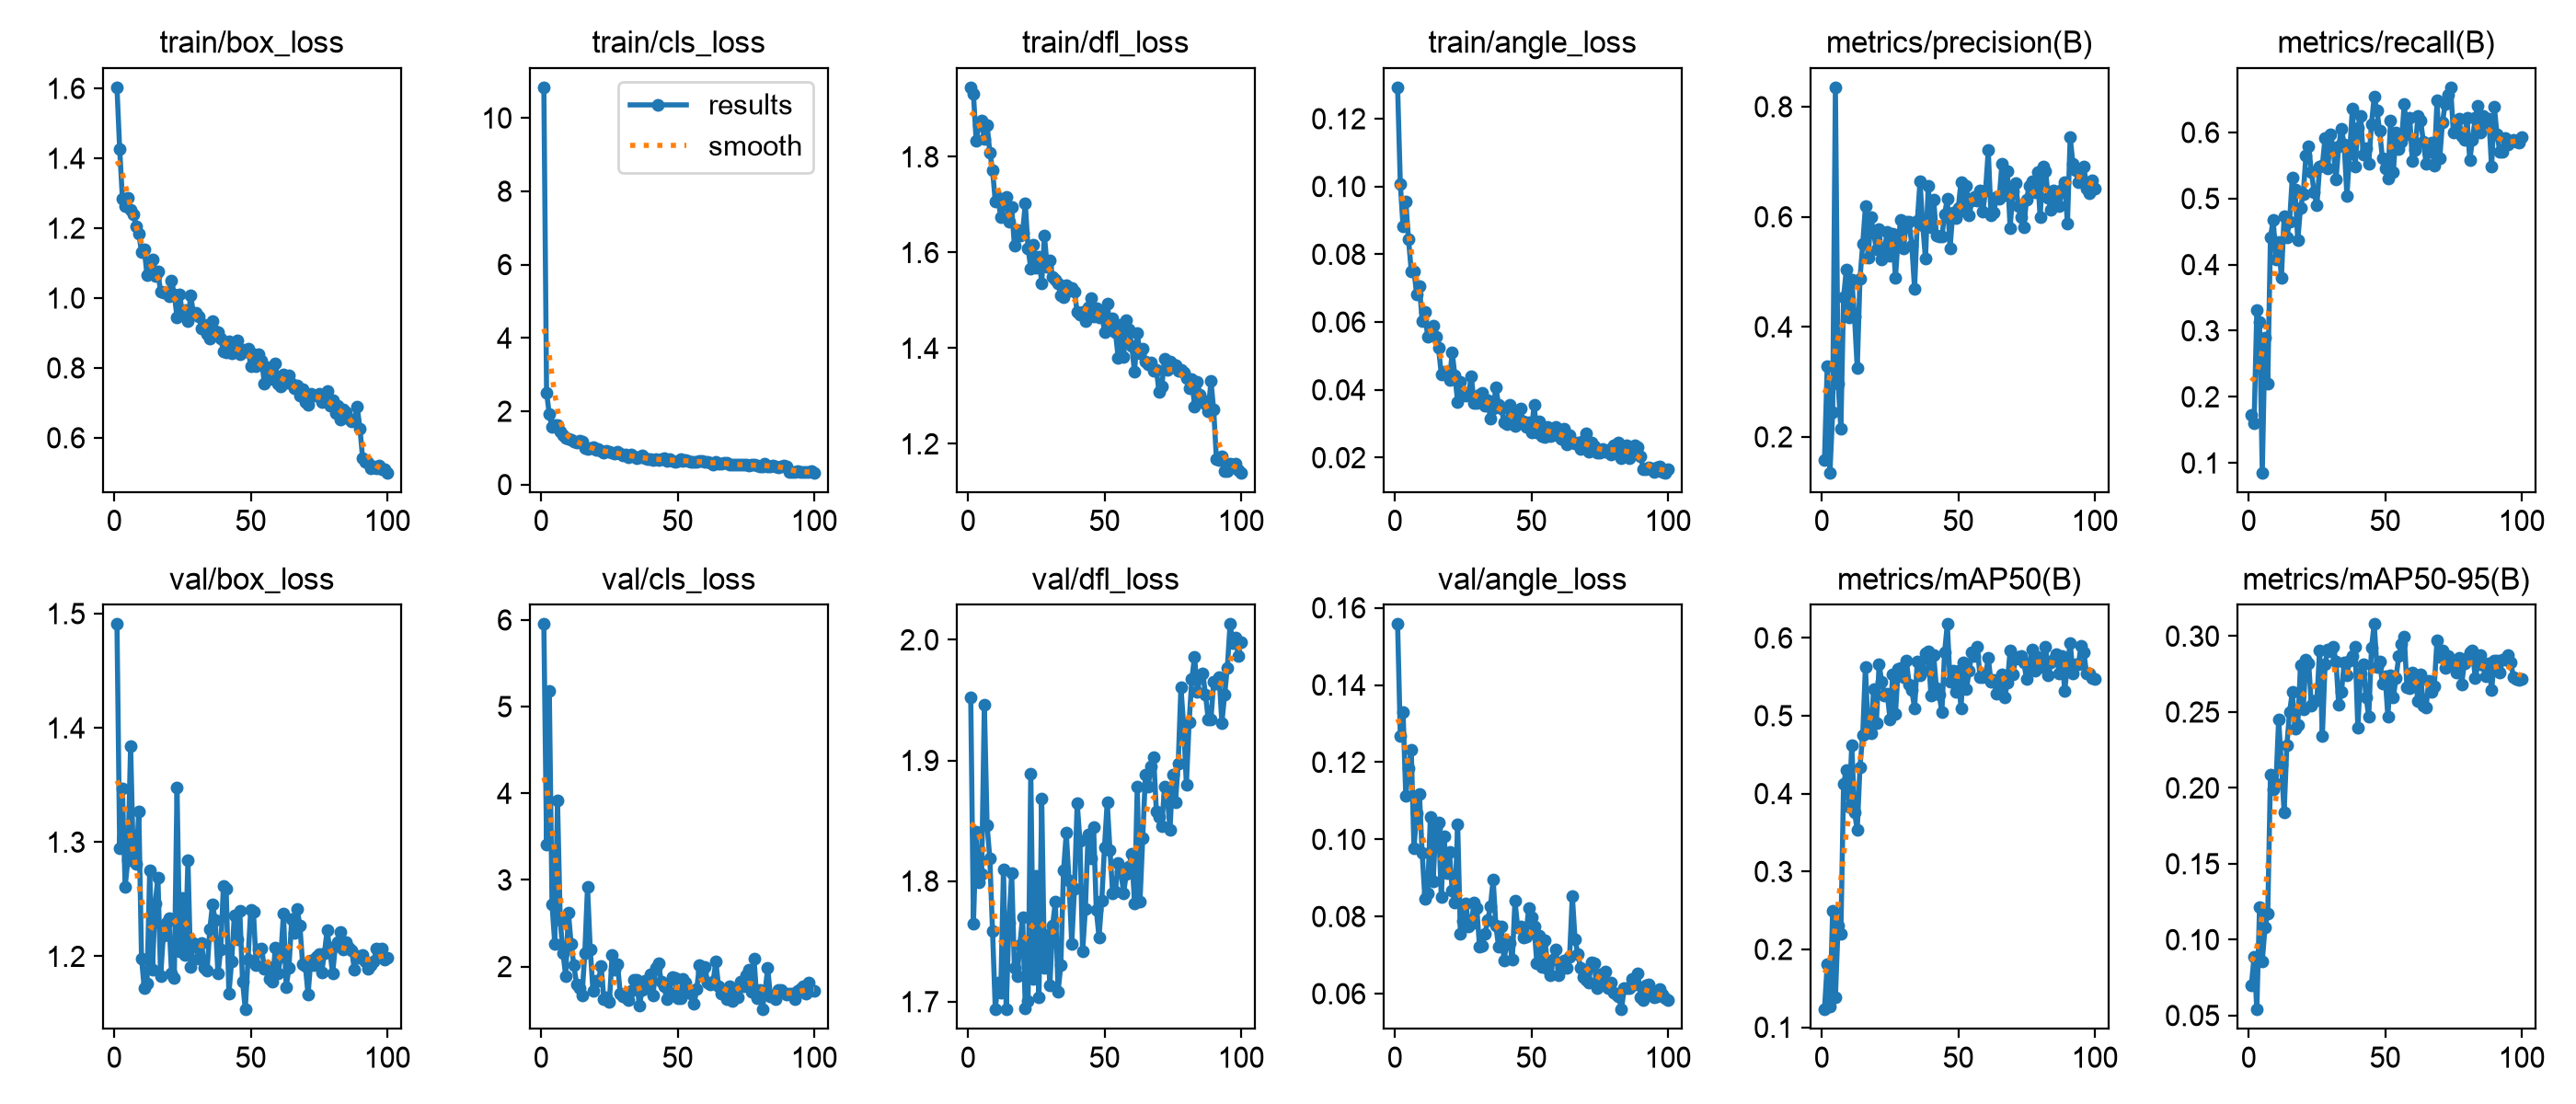

Values plotted in this chart, from the file beside it:
epoch, time, train/box_loss, train/cls_loss, train/dfl_loss, train/angle_loss, metrics/precision(B), metrics/recall(B), metrics/mAP50(B), metrics/mAP50-95(B), val/box_loss, val/cls_loss, val/dfl_loss, val/angle_loss, lr/pg0, lr/pg1, lr/pg2
1, 163.2, 1.603, 10.84, 1.945, 0.1293, 0.1575, 0.1731, 0.1229, 0.07006, 1.491, 5.952, 1.953, 0.1558, 0.0006649, 0.0006649, 0.0006649
2, 285.6, 1.425, 2.511, 1.931, 0.1008, 0.3292, 0.1602, 0.1807, 0.08866, 1.295, 3.412, 1.765, 0.1267, 0.001318, 0.001318, 0.001318
3, 138.1, 1.284, 1.917, 1.833, 0.08812, 0.1351, 0.3307, 0.1267, 0.054, 1.347, 5.181, 1.841, 0.1329, 0.001959, 0.001959, 0.001959
4, 224.8, 1.264, 1.563, 1.867, 0.09557, 0.245, 0.3127, 0.2495, 0.1216, 1.261, 2.718, 1.799, 0.1113, 0.001941, 0.001941, 0.001941
5, 310, 1.288, 1.63, 1.875, 0.08443, 0.8353, 0.08527, 0.1388, 0.0856, 1.284, 2.266, 1.806, 0.1185, 0.001921, 0.001921, 0.001921
6, 407.8, 1.253, 1.632, 1.837, 0.07507, 0.2962, 0.2894, 0.231, 0.1081, 1.384, 3.917, 1.946, 0.1231, 0.001901, 0.001901, 0.001901
7, 511.4, 1.24, 1.452, 1.867, 0.07504, 0.2148, 0.2196, 0.2199, 0.1171, 1.284, 2.534, 1.846, 0.09778, 0.001881, 0.001881, 0.001881
8, 597, 1.205, 1.337, 1.809, 0.06813, 0.4539, 0.4419, 0.4124, 0.2086, 1.281, 2.159, 1.819, 0.1067, 0.001861, 0.001861, 0.001861
9, 679.5, 1.184, 1.279, 1.772, 0.07053, 0.5043, 0.4677, 0.4308, 0.1991, 1.327, 1.889, 1.758, 0.1117, 0.001842, 0.001842, 0.001842
10, 762.2, 1.132, 1.245, 1.707, 0.06039, 0.4172, 0.4083, 0.3827, 0.2029, 1.198, 2.626, 1.694, 0.09649, 0.001822, 0.001822, 0.001822
11, 860.6, 1.141, 1.226, 1.714, 0.06303, 0.4857, 0.4343, 0.4626, 0.2451, 1.172, 2.259, 1.716, 0.08458, 0.001802, 0.001802, 0.001802
12, 947.8, 1.066, 1.178, 1.674, 0.05564, 0.4187, 0.3798, 0.3761, 0.2155, 1.176, 2.014, 1.707, 0.08609, 0.001782, 0.001782, 0.001782
13, 1034, 1.096, 1.137, 1.698, 0.05627, 0.3246, 0.4731, 0.3532, 0.184, 1.275, 1.797, 1.809, 0.1058, 0.001762, 0.001762, 0.001762
14, 1125, 1.11, 1.209, 1.716, 0.05896, 0.4874, 0.4419, 0.4341, 0.2279, 1.189, 1.751, 1.694, 0.08913, 0.001743, 0.001743, 0.001743
15, 1218, 1.064, 1.173, 1.664, 0.05567, 0.5501, 0.4651, 0.4753, 0.2501, 1.247, 1.67, 1.765, 0.1029, 0.001723, 0.001723, 0.001723
16, 1311, 1.075, 1.005, 1.695, 0.05238, 0.6186, 0.5323, 0.5628, 0.263, 1.269, 2.151, 1.807, 0.1045, 0.001703, 0.001703, 0.001703
17, 1395, 1.017, 0.9777, 1.614, 0.04456, 0.5259, 0.513, 0.4788, 0.2389, 1.183, 2.922, 1.728, 0.08513, 0.001683, 0.001683, 0.001683
18, 1486, 1.015, 0.9966, 1.646, 0.04526, 0.5986, 0.4367, 0.4778, 0.2415, 1.218, 2.198, 1.721, 0.1008, 0.001663, 0.001663, 0.001663
19, 1571, 1.015, 1.016, 1.636, 0.04452, 0.5716, 0.4861, 0.534, 0.2809, 1.229, 1.722, 1.747, 0.09121, 0.001644, 0.001644, 0.001644
20, 1656, 1.005, 0.9339, 1.642, 0.04281, 0.5409, 0.5065, 0.4899, 0.2519, 1.233, 1.84, 1.77, 0.09666, 0.001624, 0.001624, 0.001624
21, 1740, 1.051, 0.9676, 1.702, 0.05103, 0.5775, 0.5651, 0.5656, 0.2846, 1.185, 1.836, 1.695, 0.08675, 0.001604, 0.001604, 0.001604
22, 1826, 1.01, 0.92, 1.608, 0.04416, 0.522, 0.5785, 0.5434, 0.2822, 1.181, 2.003, 1.701, 0.08366, 0.001584, 0.001584, 0.001584
23, 1914, 0.9452, 0.8611, 1.567, 0.03629, 0.5419, 0.5401, 0.5262, 0.2541, 1.347, 1.622, 1.889, 0.1039, 0.001564, 0.001564, 0.001564
24, 2002, 1.011, 0.9186, 1.616, 0.04229, 0.5722, 0.509, 0.5278, 0.2574, 1.205, 1.646, 1.719, 0.07551, 0.001545, 0.001545, 0.001545
25, 2088, 0.9517, 0.9066, 1.569, 0.03936, 0.5285, 0.4895, 0.4956, 0.2581, 1.251, 1.588, 1.805, 0.07888, 0.001525, 0.001525, 0.001525
26, 2177, 0.9644, 0.8714, 1.592, 0.03821, 0.5699, 0.5478, 0.5535, 0.2906, 1.201, 2.13, 1.703, 0.08329, 0.001505, 0.001505, 0.001505
27, 2268, 0.9338, 0.8481, 1.536, 0.03901, 0.4898, 0.5504, 0.5023, 0.234, 1.284, 1.968, 1.869, 0.07754, 0.001485, 0.001485, 0.001485
28, 2357, 1.008, 0.8978, 1.635, 0.04392, 0.5617, 0.5917, 0.5605, 0.2816, 1.191, 2.023, 1.728, 0.07807, 0.001465, 0.001465, 0.001465
29, 2442, 0.9566, 0.8382, 1.571, 0.03622, 0.5938, 0.5452, 0.5616, 0.2912, 1.212, 1.687, 1.755, 0.08367, 0.001446, 0.001446, 0.001446
30, 2527, 0.9571, 0.8062, 1.583, 0.03616, 0.5433, 0.5969, 0.5497, 0.2902, 1.209, 1.654, 1.714, 0.08223, 0.001426, 0.001426, 0.001426
31, 2616, 0.9469, 0.8199, 1.549, 0.03851, 0.5912, 0.5762, 0.571, 0.2929, 1.198, 1.648, 1.763, 0.0723, 0.001406, 0.001406, 0.001406
32, 2705, 0.9133, 0.7425, 1.544, 0.03924, 0.5918, 0.5283, 0.5405, 0.2834, 1.212, 1.616, 1.783, 0.07234, 0.001386, 0.001386, 0.001386
33, 2791, 0.9224, 0.8096, 1.535, 0.0353, 0.547, 0.5788, 0.5328, 0.2546, 1.19, 1.716, 1.708, 0.0755, 0.001366, 0.001366, 0.001366
34, 2875, 0.8978, 0.7713, 1.51, 0.03691, 0.4695, 0.6059, 0.5092, 0.2631, 1.187, 1.843, 1.73, 0.079, 0.001347, 0.001347, 0.001347
35, 3023, 0.885, 0.7148, 1.506, 0.03155, 0.592, 0.5814, 0.57, 0.2825, 1.224, 1.844, 1.809, 0.08258, 0.001327, 0.001327, 0.001327
36, 3202, 0.9342, 0.756, 1.532, 0.03463, 0.6646, 0.5039, 0.5524, 0.2744, 1.245, 1.547, 1.84, 0.08966, 0.001307, 0.001307, 0.001307
37, 3356, 0.9053, 0.7906, 1.52, 0.04063, 0.584, 0.5685, 0.5577, 0.2841, 1.231, 1.726, 1.8, 0.07756, 0.001287, 0.001287, 0.001287
38, 3451, 0.9035, 0.7188, 1.526, 0.03559, 0.5234, 0.6357, 0.5804, 0.2868, 1.185, 1.833, 1.748, 0.07214, 0.001267, 0.001267, 0.001267
39, 3543, 0.884, 0.6985, 1.518, 0.03438, 0.6563, 0.5478, 0.5821, 0.2929, 1.206, 1.753, 1.794, 0.07754, 0.001248, 0.001248, 0.001248
40, 3632, 0.8476, 0.6905, 1.475, 0.03055, 0.5807, 0.6072, 0.5263, 0.2396, 1.262, 1.911, 1.865, 0.06851, 0.001228, 0.001228, 0.001228
41, 3727, 0.8446, 0.6599, 1.47, 0.02986, 0.6318, 0.6253, 0.5776, 0.2754, 1.259, 1.666, 1.834, 0.07357, 0.001208, 0.001208, 0.001208
42, 3821, 0.8759, 0.7054, 1.476, 0.03566, 0.5655, 0.5659, 0.5357, 0.2816, 1.167, 1.99, 1.742, 0.0732, 0.001188, 0.001188, 0.001188
43, 3911, 0.8414, 0.6703, 1.457, 0.03344, 0.5635, 0.5762, 0.527, 0.2599, 1.195, 2.04, 1.777, 0.06877, 0.001168, 0.001168, 0.001168
44, 4003, 0.8599, 0.7021, 1.486, 0.02935, 0.5637, 0.553, 0.5051, 0.247, 1.236, 1.828, 1.838, 0.08401, 0.001149, 0.001149, 0.001149
45, 4100, 0.8778, 0.7188, 1.505, 0.03082, 0.6051, 0.6124, 0.5816, 0.2926, 1.215, 1.776, 1.819, 0.07715, 0.001129, 0.001129, 0.001129
46, 4197, 0.8391, 0.6393, 1.466, 0.03456, 0.6326, 0.654, 0.6176, 0.3079, 1.24, 1.625, 1.845, 0.07753, 0.001109, 0.001109, 0.001109
47, 4288, 0.8522, 0.6876, 1.484, 0.03059, 0.5433, 0.6331, 0.5431, 0.2797, 1.178, 1.703, 1.776, 0.0745, 0.001089, 0.001089, 0.001089
48, 4378, 0.8462, 0.6529, 1.465, 0.02908, 0.6069, 0.6021, 0.5574, 0.2834, 1.154, 1.879, 1.754, 0.07483, 0.001069, 0.001069, 0.001069
49, 4473, 0.856, 0.6309, 1.476, 0.03038, 0.5982, 0.5607, 0.5307, 0.2686, 1.197, 1.873, 1.784, 0.08217, 0.00105, 0.00105, 0.00105
50, 4568, 0.8061, 0.6549, 1.433, 0.0275, 0.6157, 0.5452, 0.5573, 0.2737, 1.241, 1.634, 1.828, 0.07981, 0.00103, 0.00103, 0.00103
51, 4655, 0.8383, 0.692, 1.493, 0.03562, 0.6633, 0.5297, 0.5091, 0.247, 1.239, 1.637, 1.866, 0.07752, 0.00101, 0.00101, 0.00101
52, 4746, 0.8048, 0.6513, 1.447, 0.02736, 0.6115, 0.6182, 0.5687, 0.2743, 1.192, 1.859, 1.826, 0.06795, 0.0009902, 0.0009902, 0.0009902
53, 4840, 0.8403, 0.6669, 1.462, 0.03068, 0.656, 0.5401, 0.5345, 0.2599, 1.206, 1.819, 1.79, 0.07503, 0.0009704, 0.0009704, 0.0009704
54, 4937, 0.8216, 0.6521, 1.434, 0.02629, 0.6025, 0.5995, 0.5575, 0.2725, 1.207, 1.734, 1.791, 0.06692, 0.0009506, 0.0009506, 0.0009506
55, 5028, 0.7557, 0.6096, 1.38, 0.0262, 0.6294, 0.5749, 0.5818, 0.287, 1.189, 1.689, 1.815, 0.07388, 0.0009308, 0.0009308, 0.0009308
56, 5121, 0.802, 0.6166, 1.448, 0.02905, 0.6357, 0.5866, 0.5769, 0.2947, 1.191, 1.567, 1.808, 0.06656, 0.000911, 0.000911, 0.000911
57, 5214, 0.768, 0.6103, 1.383, 0.0265, 0.6287, 0.6432, 0.5885, 0.2999, 1.18, 1.74, 1.79, 0.06479, 0.0008912, 0.0008912, 0.0008912
58, 5307, 0.8028, 0.6552, 1.458, 0.02667, 0.6486, 0.5969, 0.5491, 0.2662, 1.178, 2.016, 1.806, 0.06881, 0.0008714, 0.0008714, 0.0008714
59, 5401, 0.8137, 0.6497, 1.44, 0.02905, 0.61, 0.6227, 0.5497, 0.2655, 1.208, 1.941, 1.812, 0.07149, 0.0008516, 0.0008516, 0.0008516
60, 5490, 0.7551, 0.6149, 1.404, 0.02839, 0.6479, 0.5564, 0.5527, 0.2762, 1.185, 1.995, 1.823, 0.06468, 0.0008318, 0.0008318, 0.0008318
... 40 more rows
